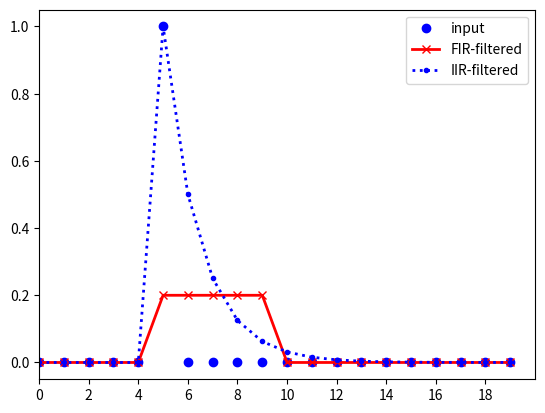

This figure's Python source:
import numpy as np
import matplotlib.pyplot as plt
from scipy import signal

xx = np.zeros(20)
xx[5] = 1
tt = np.arange(20)

data = {}
data['before'] = xx
data['after_fir'] = signal.lfilter(np.ones(5)/5, 1, xx)
data['after_iir'] = signal.lfilter([1], [1, -0.5], xx)

plt.plot(tt, data['before'], 'bo', label='input', lw=2)
plt.plot(tt, data['after_fir'], 'rx-', label='FIR-filtered', lw=2)
plt.plot(tt, data['after_iir'], 'b.:', label='IIR-filtered', lw=2)

plt.legend()
plt.xlim([0, 20])
plt.xticks(np.arange(0, 20, 2))
plt.show()